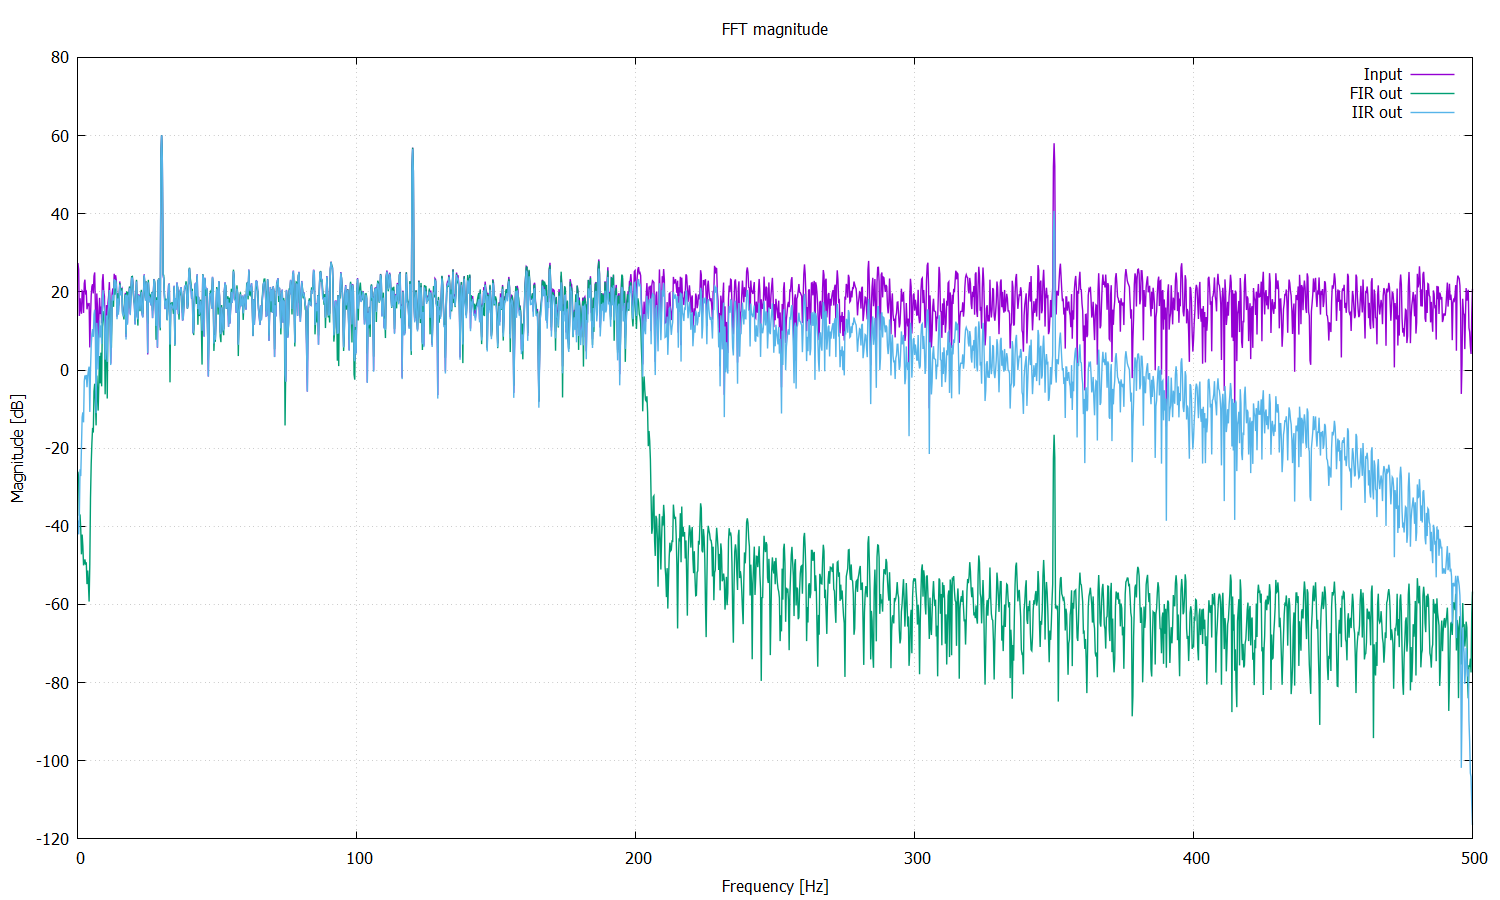

The data file committed next to this chart (first rows):
Frequency [Hz], Input, FIR out, IIR out
0.000000000000000000e+00, 2.738260692370216276e+01, -2.601239809818207505e+01, -3.850082053732030118e+01
2.500000000000000000e-01, 2.571184355323593351e+01, -2.760292453368431609e+01, -4.205438520364953092e+01
5.000000000000000000e-01, 1.383928097044862326e+01, -3.713231634475406651e+01, -3.709332694972272293e+01
7.500000000000000000e-01, 1.835891698916020687e+01, -3.713554460871277030e+01, -2.540729135700473051e+01
1.000000000000000000e+00, 1.557421875726947569e+01, -4.076812260210013505e+01, -2.715171125546372366e+01
1.250000000000000000e+00, 1.440128906328313363e+01, -4.716088875812409498e+01, -1.980817278500881429e+01
1.500000000000000000e+00, 2.021212415510928651e+01, -4.211614686466820245e+01, -1.208347127467086324e+01
1.750000000000000000e+00, 1.995346082327391102e+01, -4.507745584174612929e+01, -1.084216517550919079e+01
2.000000000000000000e+00, 1.460774157711844268e+01, -4.997986196764752975e+01, -1.339775590706449293e+01
2.250000000000000000e+00, 2.212258000005206782e+01, -4.946936835255039000e+01, -2.906273314787041429e+00
2.500000000000000000e+00, 2.312493443796567050e+01, -4.847728283165676544e+01, -1.395761550479479141e+00
2.750000000000000000e+00, 1.970613651742444006e+01, -4.959490930684415844e+01, -2.376142402549178634e+00
3.000000000000000000e+00, 1.998692573475651457e+01, -4.945167745915708224e+01, -1.267151197589605260e+00
3.250000000000000000e+00, 1.553019444644362856e+01, -5.478757028605706836e+01, -4.419008753191047134e+00
3.500000000000000000e+00, 1.684080268226365718e+01, -5.130923372648265968e+01, -1.573527627744914170e+00
3.750000000000000000e+00, 1.660956845995428210e+01, -5.454797618523178926e+01, -1.261752245890919721e-01
4.000000000000000000e+00, 1.714556755883620909e+01, -5.926013926341541094e+01, 8.541950564368976373e-01
4.250000000000000000e+00, 5.767195740208087784e+00, -4.968684360332034089e+01, -1.073977773060826912e+01
4.500000000000000000e+00, 1.367841486428580566e+01, -3.275087927030951107e+01, 6.925504997475007141e-02
4.750000000000000000e+00, 1.904696596665373320e+01, -2.402950363703098802e+01, 6.230436951164027626e+00
5.000000000000000000e+00, 2.136728158383130349e+01, -1.862532405468775210e+01, 9.169472957355344178e+00
5.250000000000000000e+00, 2.196018081706792202e+01, -1.482279672258121650e+01, 1.045093716902406200e+01
5.500000000000000000e+00, 1.960741343769232614e+01, -1.601265911660305719e+01, 8.468695732173117108e+00
5.750000000000000000e+00, 2.404222328110000362e+01, -5.439176230815619739e+00, 1.428437657851779896e+01
6.000000000000000000e+00, 2.496750831407432258e+01, -3.522751189150992168e+00, 1.544661161175538133e+01
6.250000000000000000e+00, 1.592257820054296324e+01, -7.757987102817277325e+00, 7.514875999605097334e+00
6.500000000000000000e+00, -1.140371823986013666e+00, -1.417204334952698730e+01, -1.105289268635305255e+01
6.750000000000000000e+00, 1.958850903520396969e+01, -1.420374670772438730e+00, 1.206446745273150434e+01
7.000000000000000000e+00, 1.614192194695771221e+01, -5.023040599604168932e+00, 8.712791052403050074e+00
7.250000000000000000e+00, 6.708380905183823018e+00, -1.039458016085663949e+01, 1.268496949027284326e-01
7.500000000000000000e+00, 1.317359177357649713e+01, -3.404003652315100048e+00, 7.148138734542690997e+00
7.750000000000000000e+00, 1.847078898574881478e+01, 3.581073247828556294e+00, 1.273939746875909051e+01
8.000000000000000000e+00, 1.429950192096338313e+01, -3.428191538171713848e+00, 8.316659037794542186e+00
8.250000000000000000e+00, 1.625084601960054442e+01, 4.454852942573840124e+00, 1.139566380812521196e+01
8.500000000000000000e+00, 1.196825276470754318e+01, -4.177587487215722817e+00, 6.628249765919790093e+00
8.750000000000000000e+00, 2.272506821734309312e+01, 1.293658114033222617e+01, 1.857508083533802790e+01
9.000000000000000000e+00, 2.454691319748453893e+01, 1.506391338618305831e+01, 2.045837044045748954e+01
9.250000000000000000e+00, 2.016374718127381982e+01, 1.286746669241141561e+01, 1.664270315710696480e+01
9.500000000000000000e+00, 1.882575218732288747e+01, 1.101101050869293374e+01, 1.524177443511419305e+01
9.750000000000000000e+00, 6.651263040305184226e+00, -6.237927339350108902e+00, 2.636433680849831873e+00
1.000000000000000000e+01, 8.830728678115306707e+00, 5.979398003911034820e+00, 6.475197179468703546e+00
1.025000000000000000e+01, 1.660414556032066358e+01, 1.224925307753477099e+01, 1.396786524113127470e+01
1.050000000000000000e+01, 5.979350985582448708e+00, -7.288683534400661301e+00, 2.089291332607538632e+00
1.075000000000000000e+01, 1.713298121741369329e+01, 1.276189986965049528e+01, 1.470266250798010255e+01
1.100000000000000000e+01, 1.897053815338477634e+01, 1.367514194828125973e+01, 1.654029224980329715e+01
1.125000000000000000e+01, 2.249450681390084839e+01, 1.997800102835200065e+01, 2.045577966824726346e+01
1.150000000000000000e+01, 1.737984618735105613e+01, 1.582730044022197546e+01, 1.555285364496815603e+01
1.175000000000000000e+01, 1.615256450192860349e+00, 6.511061255414661630e+00, 1.267865087303960747e+00
1.200000000000000000e+01, 9.847519296447394765e+00, 5.690364623100788499e+00, 7.660520501116005576e+00
1.225000000000000000e+01, 1.948598514049426456e+01, 1.757809588674813384e+01, 1.790736296665500760e+01
1.250000000000000000e+01, 2.087863258108657050e+01, 1.805523186238631084e+01, 1.921444574359185609e+01
1.275000000000000000e+01, 1.934038062967249516e+01, 1.617865962096384891e+01, 1.776469446188635715e+01
1.300000000000000000e+01, 2.462477438196075141e+01, 2.279891785551469496e+01, 2.324497855742724539e+01
1.325000000000000000e+01, 2.230623077927427644e+01, 1.926857383038947447e+01, 2.085596897239930314e+01
1.350000000000000000e+01, 2.426660824247546699e+01, 2.265634339313558598e+01, 2.303382229462680897e+01
1.375000000000000000e+01, 2.296301678093609411e+01, 2.236390766964537136e+01, 2.186122249832916964e+01
1.400000000000000000e+01, 1.364886365758778375e+01, 1.599567121668081882e+01, 1.298639305152903134e+01
1.425000000000000000e+01, 1.917161790310712632e+01, 1.965173166722584952e+01, 1.829574722713182311e+01
1.450000000000000000e+01, 1.484344573893923602e+01, 1.638011979681375863e+01, 1.414403878856977492e+01
1.475000000000000000e+01, 1.893419908103929217e+01, 1.759084741156873832e+01, 1.802439428717701375e+01
... 1,941 more rows
